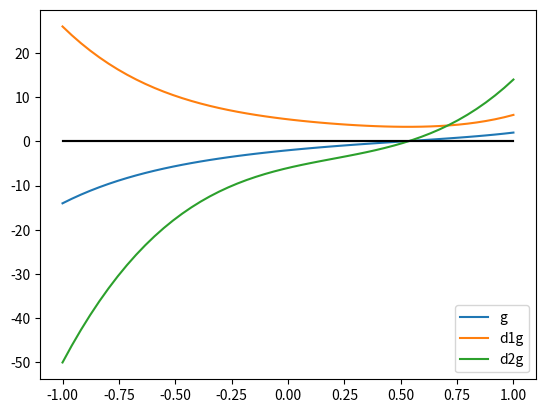

The script that saved this image: (Note: this script raises an exception after producing the figure.)
# -*- coding: utf-8 -*-
"""
Created on Wed Feb 24 15:06:56 2021

[redacted]
"""
#%%
import numpy as np
import matplotlib.pyplot as plt
#%%
p = np.array([1, -1, 2, -3,  5, -2])
p0, p1, p2, p3, p4, p5 = p

g = lambda x: p0*x**5 + p1*x**4 + p2*x**3 + p3*x**2 + p4*x + p5
d1g = lambda x: 5*p0*x**4 + 4*p1*x**3 + 3*p2*x**2 + 2*p3*x + p4
d2g = lambda x: 20*p0*x**3 + 12*p1*x**2 + 6*p2*x + 2*p3

a = -1.; b = 1.
x = np.linspace(a,b)
plt.plot(x,0*x,'k')
plt.plot(x,g(x), label = 'g')
plt.plot(x,d1g(x), label = 'd1g')
plt.plot(x,d2g(x), label = 'd2g')
plt.legend()
plt.show()

x0 = -0.5
print('P value at point ', x0)
print('With polyval:          ', np.polyval(p, x0))
print('With lambda function g:', g(x0))

def horner(p,x0):
    q = np.zeros_like(p)
    q[0] = p[0]
    for i in range(1, len(p)):
        q[i] = p[i] + q[i -1]*x0
    return q

p0 = np.array([1.,2,1])
x0 = 1.

p1 = np.array([1., -1, 2, -3,  5, -2])
x1 = 1.

p2 = np.array([1., -1, -1, 1, -1, 0, -1, 1])
x2 = -1.

a = -1.; b = 1.
x = np.linspace(a,b)
plt.plot(x,0*x,'k')
plt.plot(x,horner(p0, x0), label = 'P0')
plt.plot(x,horner(p1, x1), label = 'P1')
plt.plot(x,horner(p2, x2), label = 'P2')
plt.legend()
plt.show()

